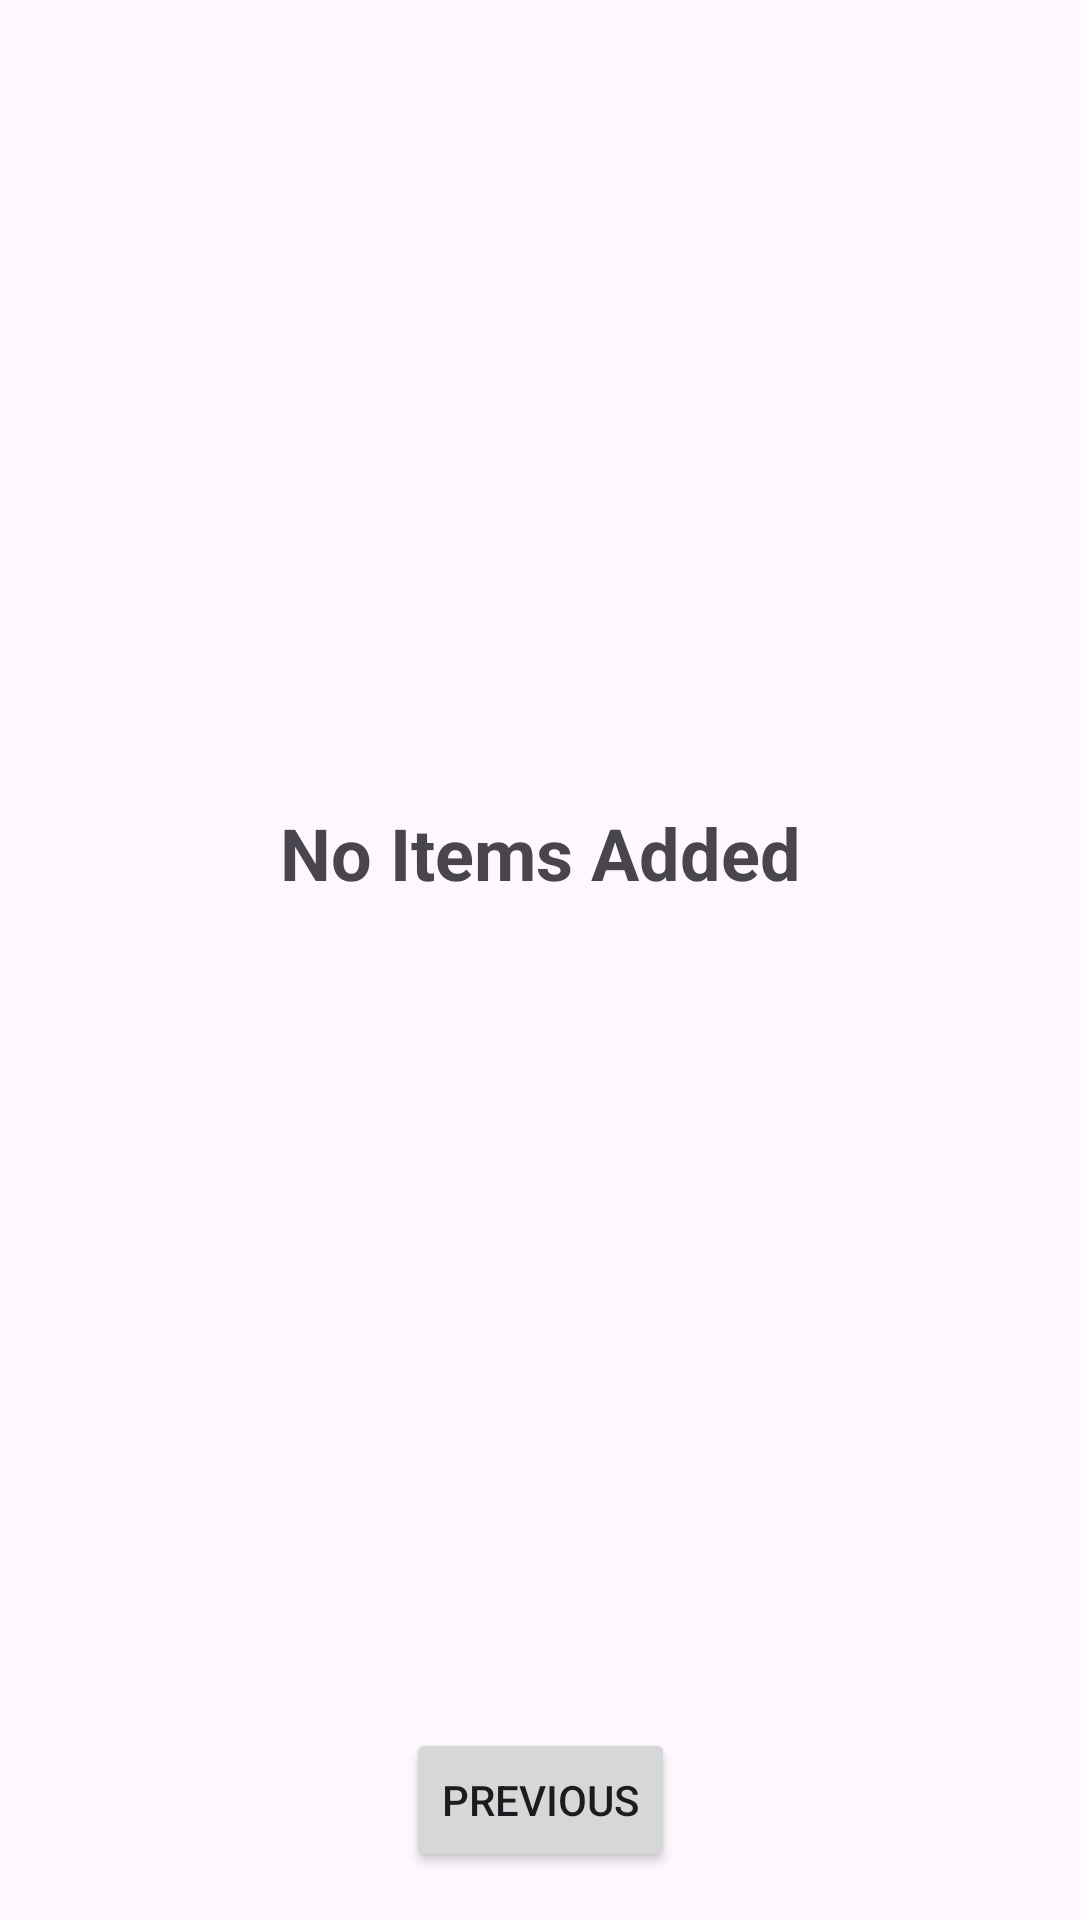

Here is an Android app screen rendered from its layout file. Give the layout XML and the strings, colors and styles it references.
<!-- AndroidManifest.xml: application theme Theme.PostalOff -->
<!-- res/layout/fragment_second.xml -->
<?xml version="1.0" encoding="utf-8"?>
<androidx.constraintlayout.widget.ConstraintLayout xmlns:android="http://schemas.android.com/apk/res/android"
    xmlns:app="http://schemas.android.com/apk/res-auto"
    xmlns:tools="http://schemas.android.com/tools"
    android:layout_width="match_parent"
    android:layout_height="match_parent"
    tools:context=".SecondFragment">

    <TextView
        android:id="@+id/tvNoItems"
        android:layout_width="wrap_content"
        android:layout_height="wrap_content"
        android:text="@string/no_items_added"
        app:layout_constraintTop_toTopOf="parent"
        app:layout_constraintEnd_toEndOf="parent"
        app:layout_constraintBottom_toBottomOf="@id/rvItems"
        app:layout_constraintStart_toStartOf="parent"
        android:textSize="24sp"
        android:textStyle="bold"
        />

    <androidx.viewpager2.widget.ViewPager2
        android:id="@+id/vpPhotos"
        android:layout_width="match_parent"
        android:layout_height="100dp"
        android:layout_marginTop="8dp"
        android:layout_marginStart="8dp"
        android:layout_marginEnd="8dp"
        app:layout_constraintStart_toStartOf="parent"
        app:layout_constraintEnd_toEndOf="parent"
        app:layout_constraintTop_toTopOf="parent"/>

    <androidx.recyclerview.widget.RecyclerView
        android:id="@+id/rvItems"
        app:layout_constraintTop_toBottomOf="@id/vpPhotos"
        android:layout_width="match_parent"
        android:layout_marginTop="8dp"
        android:layout_height="0dp"
        android:layout_marginBottom="8dp"
        app:layout_constraintBottom_toTopOf="@+id/button_second"
        app:layout_constraintEnd_toEndOf="parent"
        app:layout_constraintStart_toStartOf="parent" />

    <Button
        android:layout_marginBottom="16dp"
        android:id="@+id/button_second"
        android:layout_width="wrap_content"
        android:layout_height="wrap_content"
        android:text="@string/previous"
        app:layout_constraintBottom_toBottomOf="parent"
        app:layout_constraintEnd_toEndOf="parent"
        app:layout_constraintStart_toStartOf="parent" />
</androidx.constraintlayout.widget.ConstraintLayout>
<!-- resources referenced by this layout -->
<resources>
  <string name="no_items_added">No Items Added</string>
  <string name="previous">Previous</string>
  <style name="Theme.PostalOff" parent="Base.Theme.PostalOff" />
  <style name="Base.Theme.PostalOff" parent="Theme.Material3.DayNight.NoActionBar">
          
          
      </style>
</resources>
